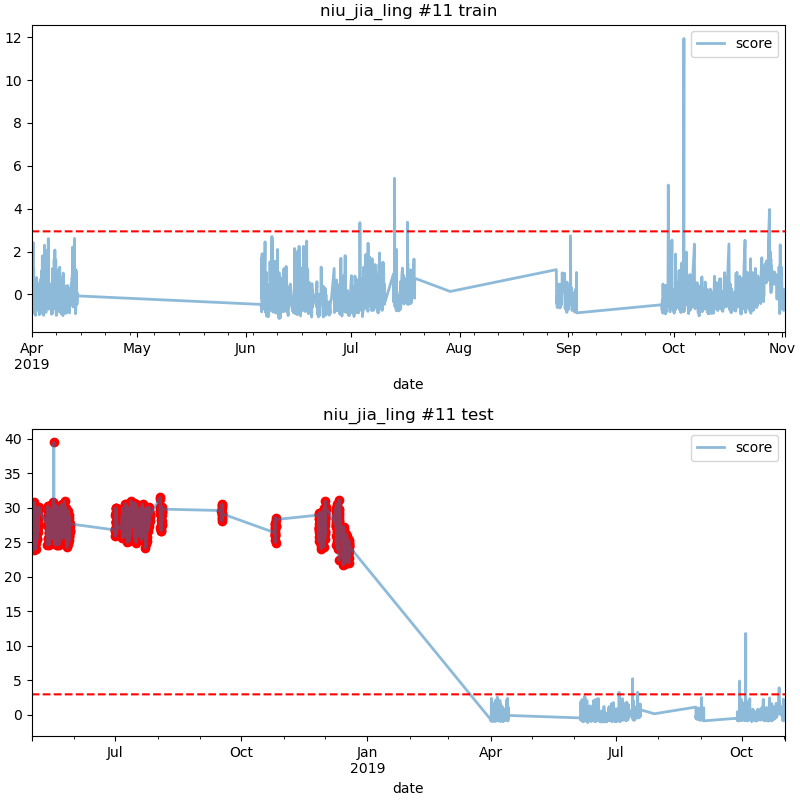

Source data for this figure (header and first rows):
date, score
2018-05-01 02:00, 30.34
2018-05-01 03:00, 26.89
2018-05-01 04:00, 28.04
2018-05-01 05:00, 24.52
2018-05-01 06:00, 28.43
2018-05-01 11:00, 28.52
2018-05-01 12:00, 28.11
2018-05-01 13:00, 26.97
2018-05-01 14:00, 28.06
2018-05-01 15:00, 29.59
2018-05-01 16:00, 26.86
2018-05-01 17:00, 28.34
2018-05-01 18:00, 27.36
2018-05-01 20:00, 28.51
2018-05-01 21:00, 28.41
2018-05-02 06:00, 27.79
2018-05-02 07:00, 29.28
2018-05-02 08:00, 29.92
2018-05-02 09:00, 27.87
2018-05-02 11:00, 26.24
2018-05-02 12:00, 28.36
2018-05-02 14:00, 25.54
2018-05-02 15:00, 28.79
2018-05-02 16:00, 25.43
2018-05-02 17:00, 28.17
2018-05-02 18:00, 26.39
2018-05-02 19:00, 26.99
2018-05-02 20:00, 23.91
2018-05-02 21:00, 28.26
2018-05-02 22:00, 26.12
2018-05-02 23:00, 27.55
2018-05-03 00:00, 30.79
2018-05-03 01:00, 29.25
2018-05-03 02:00, 29.31
2018-05-03 03:00, 29.81
2018-05-03 04:00, 28.55
2018-05-03 05:00, 28.55
2018-05-03 06:00, 29.29
2018-05-03 07:00, 29.18
2018-05-03 08:00, 29.11
2018-05-03 09:00, 28.75
2018-05-03 14:00, 29.6
2018-05-03 15:00, 28.21
2018-05-03 16:00, 28.21
2018-05-03 17:00, 28.84
2018-05-03 18:00, 28.74
2018-05-03 19:00, 29.78
2018-05-03 20:00, 28.38
2018-05-03 21:00, 29.42
2018-05-03 22:00, 28.16
2018-05-03 23:00, 28.69
2018-05-04 00:00, 26.86
2018-05-04 01:00, 25.91
2018-05-04 02:00, 24.03
2018-05-04 03:00, 28.48
2018-05-04 04:00, 25.76
2018-05-04 05:00, 28.24
2018-05-04 06:00, 27.28
2018-05-04 07:00, 26.62
2018-05-04 08:00, 27.73
... 1,109 more rows
